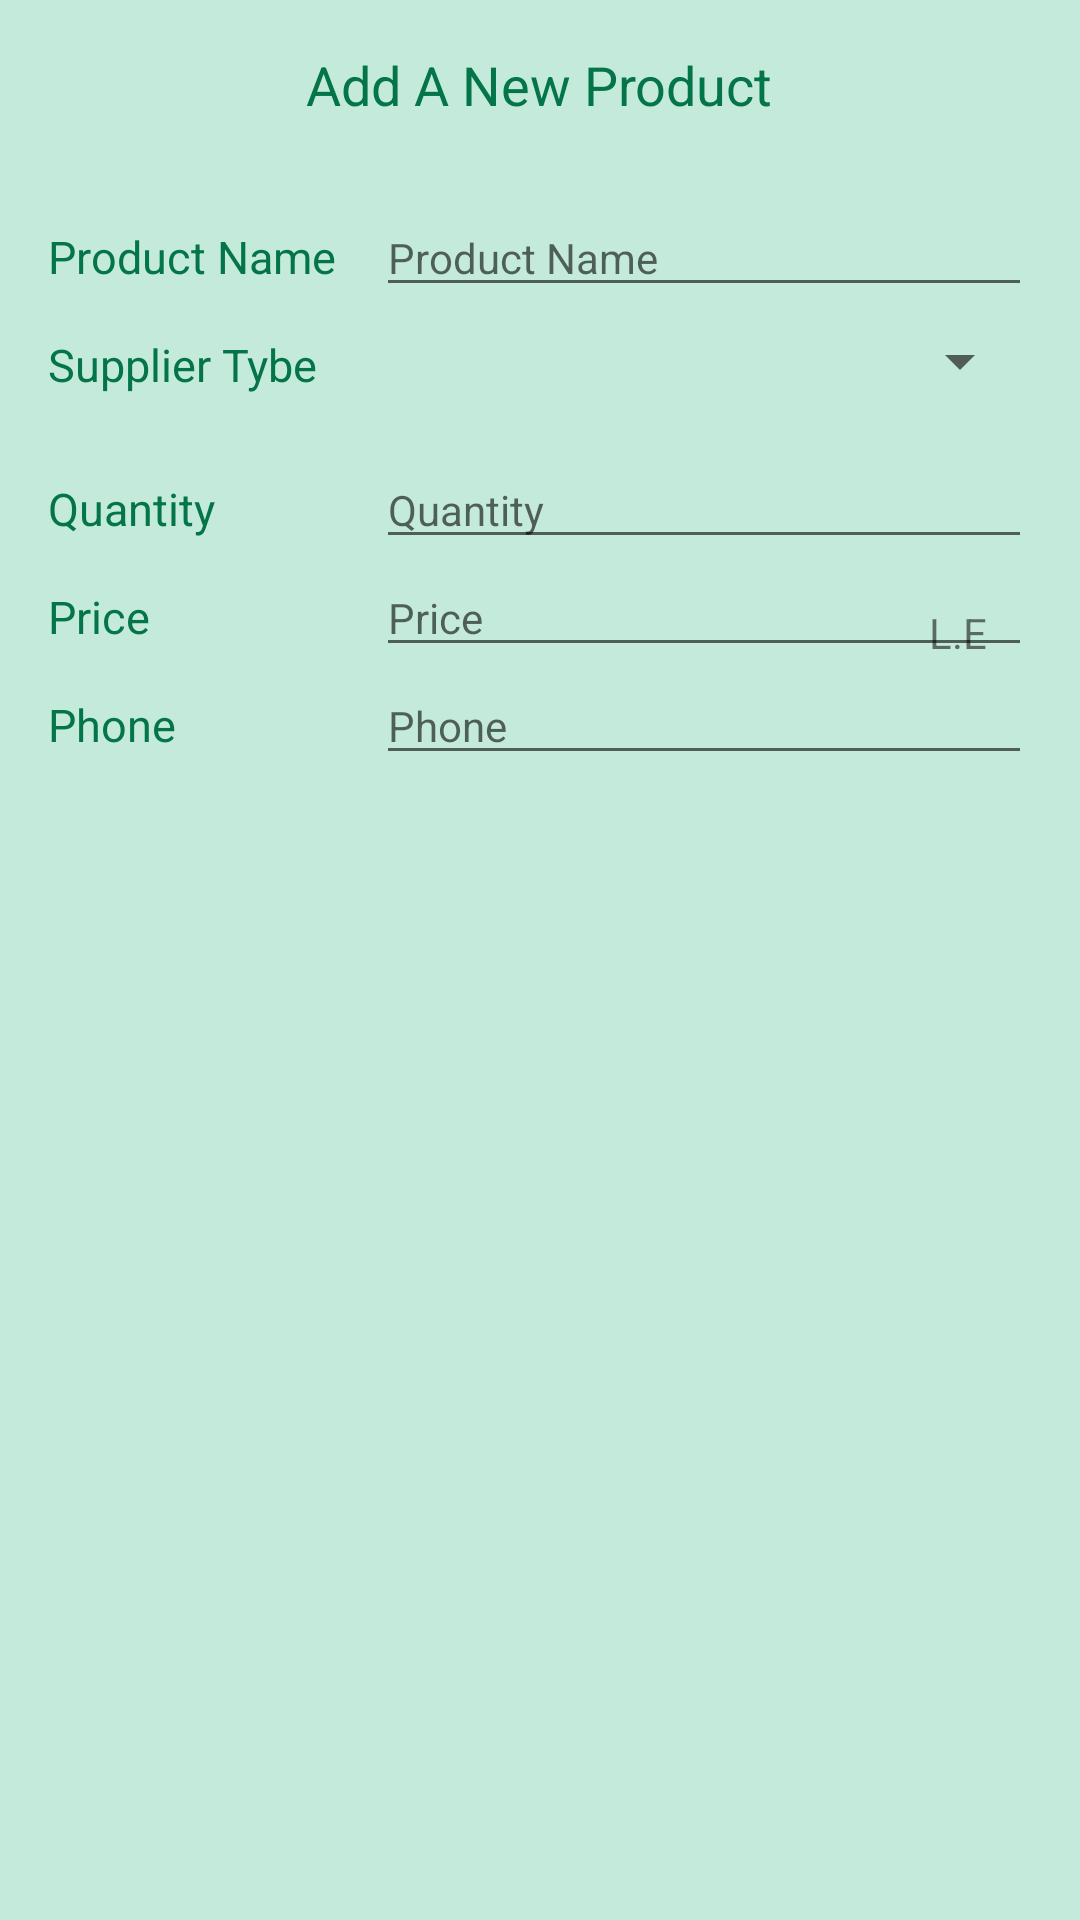

The Android layout XML behind this screen, and the referenced resources:
<!-- AndroidManifest.xml: activity theme AppTheme -->
<!-- res/layout/activity_addition.xml -->
<?xml version="1.0" encoding="utf-8"?>
<LinearLayout xmlns:android="http://schemas.android.com/apk/res/android"
    xmlns:tools="http://schemas.android.com/tools"
    android:layout_width="match_parent"
    android:layout_height="match_parent"
    android:background="@color/colorbackground2"
    android:orientation="vertical"
    android:padding="16dp"
    tools:context=".AdditionActivity">
    <TextView
        android:layout_width="wrap_content"
        android:layout_height="wrap_content"
        android:layout_gravity="center"
        android:layout_marginBottom="20dp"
        android:text="@string/addproduct"
        android:textColor="@color/colorMedia"
        android:textSize="18sp" />
    <LinearLayout
        android:layout_width="match_parent"
        android:layout_height="wrap_content"
        android:orientation="horizontal">
        <TextView
            style="@style/Style3"
            android:text="@string/name" />
        <RelativeLayout
            android:layout_width="0dp"
            android:layout_height="wrap_content"
            android:layout_weight="2">
            <EditText
                android:id="@+id/name_edit_text"
                style="@style/Style1"
                android:hint="@string/name"
                android:inputType="textCapWords" />
        </RelativeLayout>
    </LinearLayout>
    <LinearLayout
        android:layout_width="match_parent"
        android:layout_height="wrap_content"
        android:orientation="horizontal">
        <TextView
            style="@style/Style3"
            android:text="@string/suppliertybe" />
        <Spinner
            android:id="@+id/supplier_name_spinner"
            android:layout_width="wrap_content"
            android:layout_height="48dp"
            android:paddingRight="16dp"
            android:spinnerMode="dialog" />
    </LinearLayout>
    <LinearLayout
        android:layout_width="match_parent"
        android:layout_height="wrap_content"
        android:orientation="horizontal">
        <TextView
            style="@style/Style3"
            android:text="@string/quantity" />
        <RelativeLayout
            android:layout_width="0dp"
            android:layout_height="wrap_content"
            android:layout_weight="2">
            <EditText
                android:id="@+id/quantity_edit_text"
                style="@style/Style1"
                android:hint="@string/quantity"
                android:inputType="number" />
        </RelativeLayout>
    </LinearLayout>

    <LinearLayout
        android:layout_width="match_parent"
        android:layout_height="wrap_content"
        android:orientation="horizontal">

        <TextView
            style="@style/Style3"
            android:text="@string/price" />
        <RelativeLayout
            android:layout_width="0dp"
            android:layout_height="wrap_content"
            android:layout_weight="2">
            <EditText
                android:id="@+id/price_edit_text"
                style="@style/Style1"
                android:hint="@string/price"
                android:inputType="number" />
            <TextView
                style="@style/Style2"
                android:text="@string/pricetybe" />
        </RelativeLayout>
    </LinearLayout>
    <LinearLayout
        android:layout_width="match_parent"
        android:layout_height="wrap_content"
        android:orientation="horizontal">
        <TextView
            style="@style/Style3"
            android:text="@string/phonenumber" />
        <RelativeLayout
            android:layout_width="0dp"
            android:layout_height="wrap_content"
            android:layout_weight="2">
            <EditText
                android:id="@+id/phone_edit_text"
                style="@style/Style1"
                android:hint="@string/phonenumber"
                android:inputType="number" />
        </RelativeLayout>
    </LinearLayout>
</LinearLayout>
<!-- resources referenced by this layout -->
<resources>
  <color name="colorMedia">#037548</color>
  <color name="colorbackground2">#C4EADB</color>
  <string name="addproduct">Add A New Product</string>
  <string name="name">Product Name</string>
  <string name="phonenumber">Phone</string>
  <string name="price">Price</string>
  <string name="pricetybe">L.E</string>
  <string name="quantity">Quantity</string>
  <string name="suppliertybe">Supplier Tybe</string>
  <style name="Style1">
          <item name="android:layout_height">wrap_content</item>
          <item name="android:layout_width">match_parent</item>
          <item name="android:textAppearance">?android:textAppearanceSmall</item>
      </style>
  <style name="Style2">
          <item name="android:layout_height">wrap_content</item>
          <item name="android:layout_width">wrap_content</item>
          <item name="android:layout_alignParentRight">true</item>
          <item name="android:paddingRight">15dp</item>
          <item name="android:paddingTop">15dp</item>
          <item name="android:textAppearance">?android:textAppearanceSmall</item>
      </style>
  <style name="Style3">
          <item name="android:layout_height">wrap_content</item>
          <item name="android:layout_width">0dp</item>
          <item name="android:layout_weight">1</item>
          <item name="android:paddingTop">15dp</item>
          <item name="android:textColor">@color/colorMedia</item>
          <item name="android:textSize">15sp</item>
      </style>
  <style name="AppTheme" parent="Theme.AppCompat.Light.DarkActionBar">
          <item name="colorPrimary">@color/colorPrimary</item>
          <item name="colorPrimaryDark">@color/colorPrimaryDark</item>
          <item name="colorAccent">@color/colorAccent</item>
      </style>
  <color name="colorPrimary">#70EABB</color>
  <color name="colorPrimaryDark">#3AE9A6</color>
  <color name="colorAccent">#03B771</color>
</resources>
